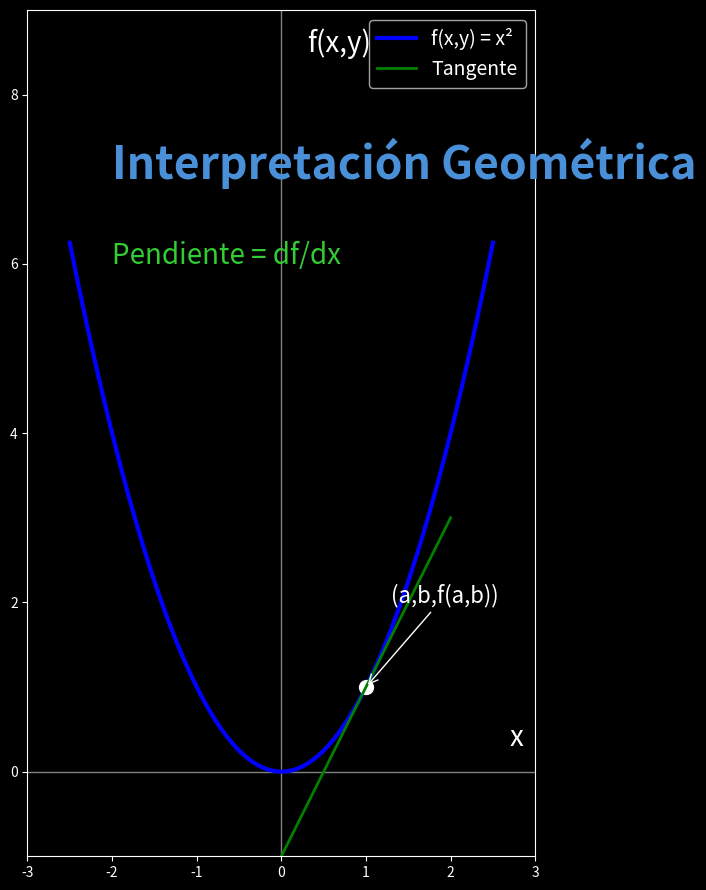

Generate this figure with matplotlib:
#!/usr/bin/env python3
"""
Presentación de Derivadas Parciales usando Matplotlib
Genera frames como imágenes que pueden convertirse en video
"""

import numpy as np
import matplotlib.pyplot as plt
import matplotlib.patches as patches
from matplotlib.patches import FancyArrowPatch
import os

# Crear directorio para frames
output_dir = "presentacion_frames"
os.makedirs(output_dir, exist_ok=True)

# Configuración de estilo
plt.style.use("dark_background")
plt.rcParams["font.family"] = "sans-serif"


def frame_titulo(n):
    fig, ax = plt.subplots(figsize=(16, 9))
    ax.set_xlim(0, 16)
    ax.set_ylim(0, 9)
    ax.axis("off")

    ax.text(
        8,
        6,
        "Derivadas Parciales",
        fontsize=60,
        ha="center",
        va="center",
        color="#4A90D9",
        fontweight="bold",
    )
    ax.text(
        8,
        4,
        "Visualización Geométrica",
        fontsize=36,
        ha="center",
        va="center",
        color="#888888",
    )

    plt.tight_layout()
    plt.savefig(f"{output_dir}/frame_{n:03d}.png", dpi=100, facecolor="black")
    plt.close()


def frame_definicion(n):
    fig, ax = plt.subplots(figsize=(16, 9))
    ax.set_xlim(0, 16)
    ax.set_ylim(0, 9)
    ax.axis("off")

    ax.text(
        8,
        7.5,
        "Definición",
        fontsize=40,
        ha="center",
        va="center",
        color="#4A90D9",
        fontweight="bold",
    )
    ax.text(
        8,
        5.5,
        "df/dx = lim [f(x+h,y) - f(x,y)] / h",
        fontsize=28,
        ha="center",
        va="center",
        color="white",
    )
    ax.text(
        8, 4, "y = constante", fontsize=32, ha="center", va="center", color="#FFD700"
    )
    ax.text(
        8,
        2.5,
        "Se congela la variable 'y'",
        fontsize=22,
        ha="center",
        va="center",
        color="#32CD32",
    )

    plt.tight_layout()
    plt.savefig(f"{output_dir}/frame_{n:03d}.png", dpi=100, facecolor="black")
    plt.close()


def frame_geometrica(n):
    fig, ax = plt.subplots(figsize=(16, 9))
    ax.set_xlim(-3, 3)
    ax.set_ylim(-1, 9)
    ax.set_aspect("equal")

    # Ejes
    ax.axhline(y=0, color="gray", linewidth=1)
    ax.axvline(x=0, color="gray", linewidth=1)

    # Etiquetas
    ax.text(2.7, 0.3, "x", fontsize=20, color="white")
    ax.text(0.3, 8.5, "f(x,y)", fontsize=20, color="white")

    # Parábola
    x = np.linspace(-2.5, 2.5, 100)
    y = x**2
    ax.plot(x, y, "b-", linewidth=3, label="f(x,y) = x²")

    # Punto
    ax.plot(1, 1, "wo", markersize=10)
    ax.annotate(
        "(a,b,f(a,b))",
        xy=(1, 1),
        xytext=(1.3, 2),
        fontsize=16,
        color="white",
        arrowprops=dict(arrowstyle="->", color="white"),
    )

    # Tangente
    x_tan = np.linspace(0, 2, 50)
    y_tan = 2 * x_tan - 1
    ax.plot(x_tan, y_tan, "g-", linewidth=2, label="Tangente")

    ax.text(
        -2,
        7,
        "Interpretación Geométrica",
        fontsize=32,
        color="#4A90D9",
        fontweight="bold",
    )
    ax.text(-2, 6, "Pendiente = df/dx", fontsize=20, color="#32CD32")
    ax.legend(loc="upper right", fontsize=14)

    plt.tight_layout()
    plt.savefig(f"{output_dir}/frame_{n:03d}.png", dpi=100, facecolor="black")
    plt.close()


def frame_notacion(n):
    fig, ax = plt.subplots(figsize=(16, 9))
    ax.set_xlim(0, 16)
    ax.set_ylim(0, 9)
    ax.axis("off")

    ax.text(
        8,
        7.5,
        "Notación",
        fontsize=48,
        ha="center",
        va="center",
        color="#4A90D9",
        fontweight="bold",
    )
    ax.text(8, 5.5, "df/dx = f_x", fontsize=36, ha="center", va="center", color="white")
    ax.text(8, 4, "df/dy = f_y", fontsize=36, ha="center", va="center", color="white")
    ax.text(
        8,
        2.5,
        "f_x(a,b) = df/dx evaluado en (a,b)",
        fontsize=24,
        ha="center",
        va="center",
        color="#AAAAAA",
    )

    plt.tight_layout()
    plt.savefig(f"{output_dir}/frame_{n:03d}.png", dpi=100, facecolor="black")
    plt.close()


def frame_ejemplo(n):
    fig, ax = plt.subplots(figsize=(16, 9))
    ax.set_xlim(0, 16)
    ax.set_ylim(0, 9)
    ax.axis("off")

    ax.text(
        8,
        7.5,
        "Ejemplo",
        fontsize=48,
        ha="center",
        va="center",
        color="#4A90D9",
        fontweight="bold",
    )
    ax.text(
        8, 5.5, "f(x,y) = x² · y", fontsize=36, ha="center", va="center", color="white"
    )
    ax.text(8, 4, "f_x = 2xy", fontsize=36, ha="center", va="center", color="#FFD700")
    ax.text(8, 2.5, "f_y = x²", fontsize=36, ha="center", va="center", color="#32CD32")

    plt.tight_layout()
    plt.savefig(f"{output_dir}/frame_{n:03d}.png", dpi=100, facecolor="black")
    plt.close()


def frame_resumen(n):
    fig, ax = plt.subplots(figsize=(16, 9))
    ax.set_xlim(0, 16)
    ax.set_ylim(0, 9)
    ax.axis("off")

    ax.text(
        8,
        7.5,
        "Resumen",
        fontsize=48,
        ha="center",
        va="center",
        color="#4A90D9",
        fontweight="bold",
    )
    ax.text(
        4,
        5.5,
        "• Derivada parcial = derivada univariable",
        fontsize=24,
        ha="left",
        va="center",
        color="white",
    )
    ax.text(
        4,
        4.5,
        "• Se congela otra(s) variable(s)",
        fontsize=24,
        ha="left",
        va="center",
        color="white",
    )
    ax.text(
        4,
        3.5,
        "• Pendiente de traza en superficie",
        fontsize=24,
        ha="left",
        va="center",
        color="white",
    )
    ax.text(
        4,
        2.5,
        "• Notación: símbolo ∂ (partial)",
        fontsize=24,
        ha="left",
        va="center",
        color="white",
    )

    plt.tight_layout()
    plt.savefig(f"{output_dir}/frame_{n:03d}.png", dpi=100, facecolor="black")
    plt.close()


# Generar todos los frames
frames = [
    (frame_titulo, "Frame 1: Título"),
    (frame_definicion, "Frame 2: Definición"),
    (frame_geometrica, "Frame 3: Interpretación Geométrica"),
    (frame_notacion, "Frame 4: Notación"),
    (frame_ejemplo, "Frame 5: Ejemplo"),
    (frame_resumen, "Frame 6: Resumen"),
]

for i, (func, desc) in enumerate(frames):
    func(i + 1)
    print(f"Generado: {desc}")

print(f"\nFrames guardados en: {output_dir}/")
print(
    "Para crear video: ffmpeg -r 2 -i presentacion_frames/frame_%03d.png -c:v libx264 -pix_fmt yuv420p presentacion.mp4"
)
